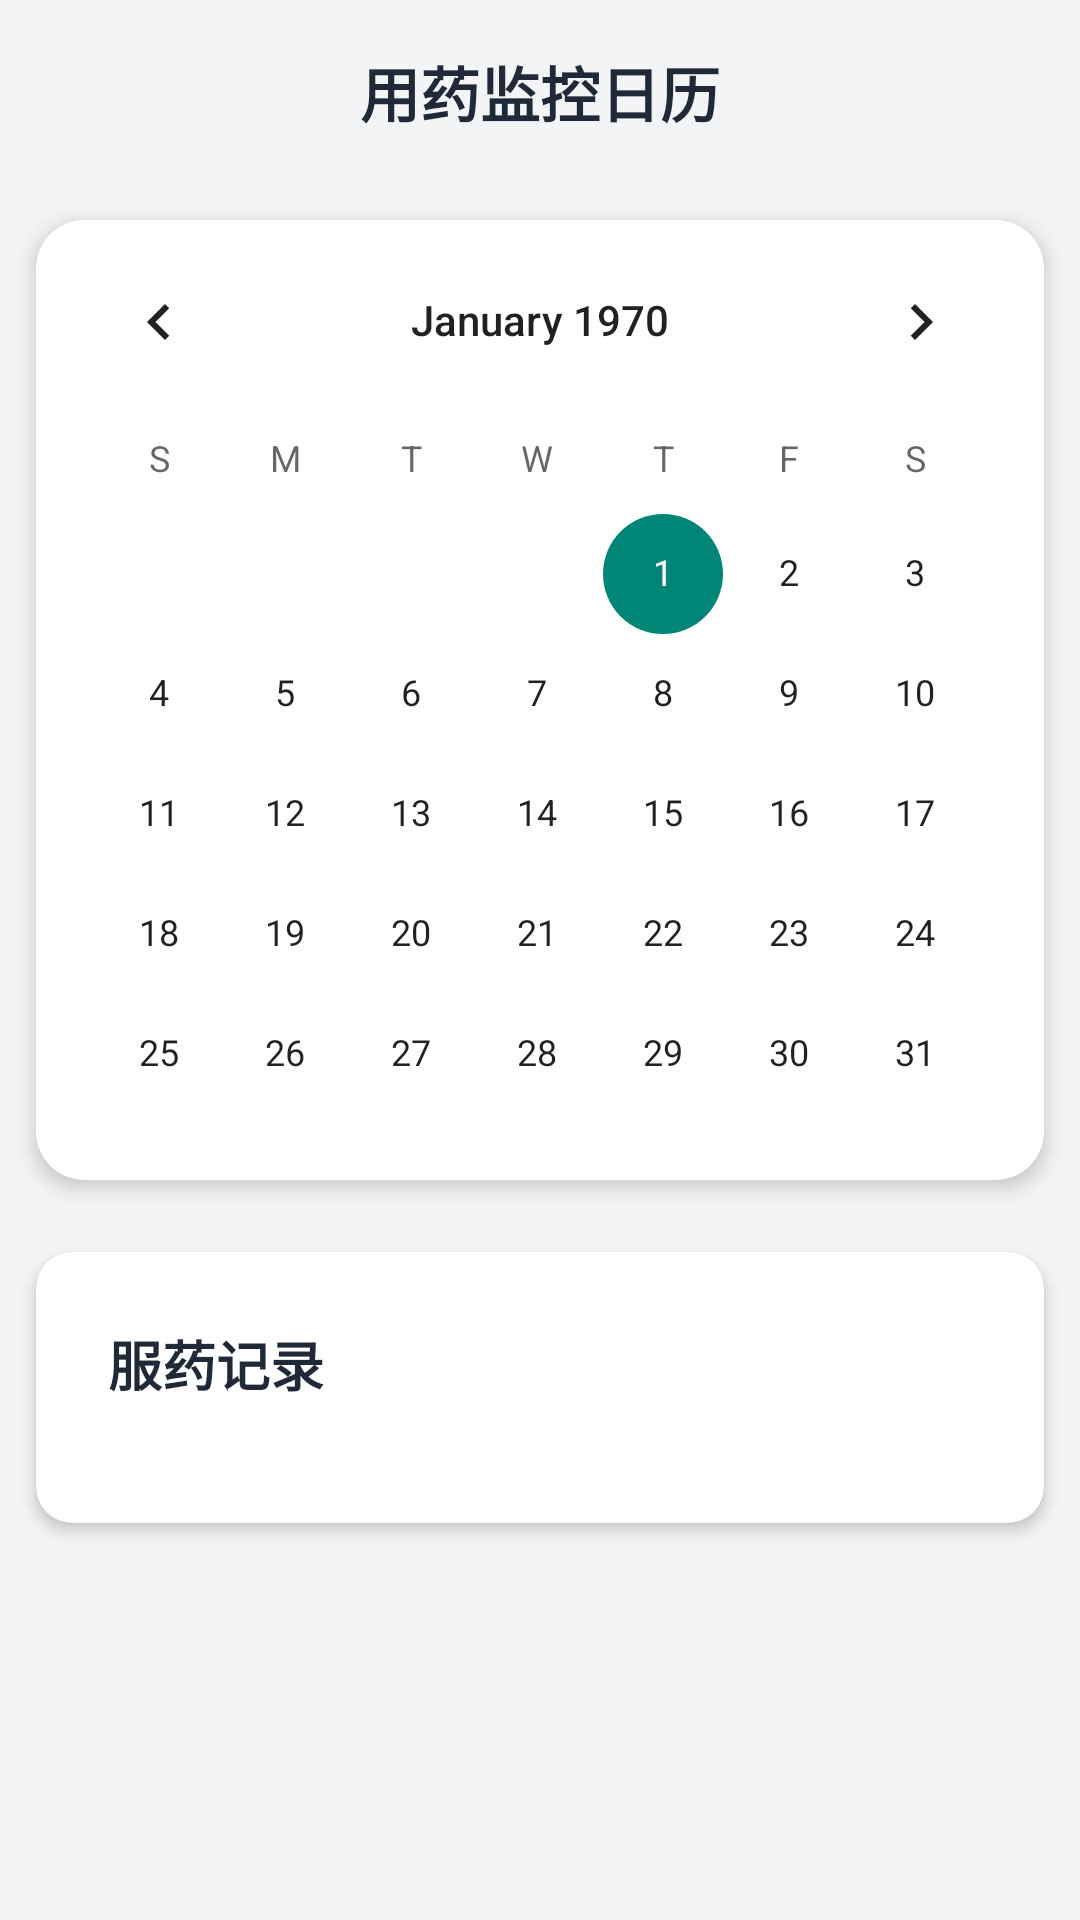

Write the Android layout XML for this screen, with the resource values it uses.
<!-- AndroidManifest.xml: application theme Theme.ChronicDiseaseMedManager -->
<!-- res/layout/fragment_home.xml -->
<?xml version="1.0" encoding="utf-8"?>
<ScrollView xmlns:android="http://schemas.android.com/apk/res/android"
    xmlns:app="http://schemas.android.com/apk/res-auto"
    android:layout_width="match_parent"
    android:layout_height="match_parent"
    android:background="#F3F4F6">

    <LinearLayout
        android:layout_width="match_parent"
        android:layout_height="wrap_content"
        android:orientation="vertical">

        <TextView
            android:layout_width="match_parent"
            android:layout_height="wrap_content"
            android:text="用药监控日历"
            android:textSize="20sp"
            android:textStyle="bold"
            android:padding="16dp"
            android:gravity="center"
            android:textColor="#1F2937"/>

        <androidx.cardview.widget.CardView
            android:layout_width="match_parent"
            android:layout_height="wrap_content"
            android:layout_margin="12dp"
            app:cardCornerRadius="16dp"
            app:cardElevation="4dp">

            <CalendarView
                android:id="@+id/mainCalendar"
                android:layout_width="match_parent"
                android:layout_height="320dp"
                android:theme="@style/Theme.AppCompat.Light" />
        </androidx.cardview.widget.CardView>

        
        <androidx.cardview.widget.CardView
            android:layout_width="match_parent"
            android:layout_height="wrap_content"
            android:layout_margin="12dp"
            app:cardCornerRadius="12dp"
            app:cardElevation="3dp">

            <LinearLayout
                android:layout_width="match_parent"
                android:layout_height="wrap_content"
                android:orientation="vertical"
                android:padding="8dp">

                
                <TextView
                    android:id="@+id/tvMedLogTitle"
                    android:layout_width="match_parent"
                    android:layout_height="wrap_content"
                    android:text="服药记录"
                    android:textSize="18sp"
                    android:textStyle="bold"
                    android:padding="16dp"
                    android:textColor="#1F2937"/>

                <LinearLayout
                    android:id="@+id/rvTodayMedLogs"
                    android:layout_width="match_parent"
                    android:layout_height="wrap_content"
                    android:orientation="vertical"
                    android:padding="8dp"/>

            </LinearLayout>
        </androidx.cardview.widget.CardView>

    </LinearLayout>
</ScrollView>
<!-- resources referenced by this layout -->
<resources>
  <style name="Theme.ChronicDiseaseMedManager" parent="Base.Theme.ChronicDiseaseMedManager" />
  <style name="Base.Theme.ChronicDiseaseMedManager" parent="Theme.MaterialComponents.DayNight.NoActionBar.Bridge">
          <item name="colorPrimary">#3B82F6</item>
          <item name="colorOnPrimary">#FFFFFF</item>
          <item name="materialButtonStyle">@style/Widget.AppCompat.Button</item>
      </style>
</resources>
